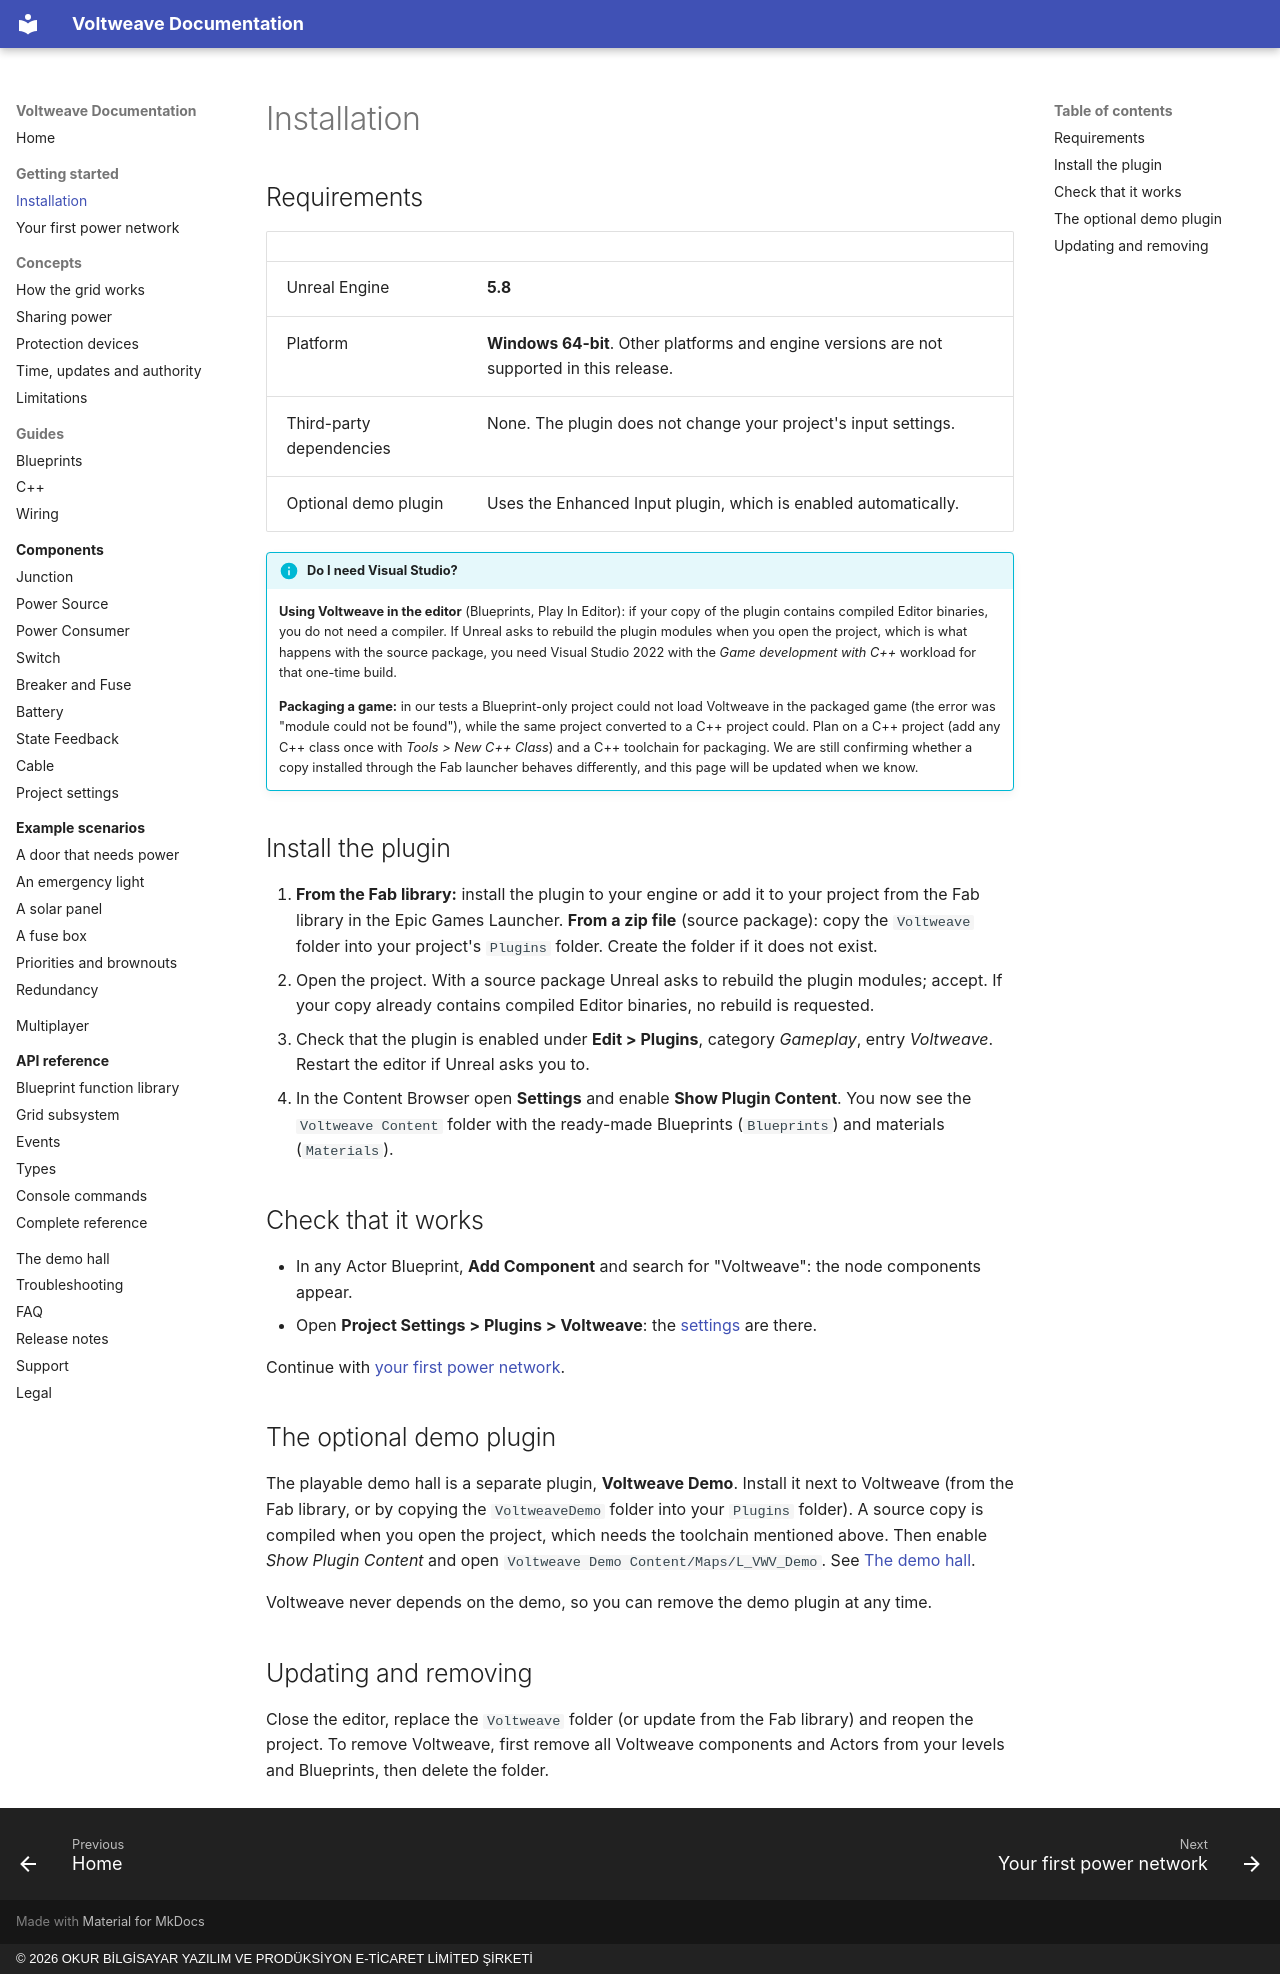

repository: OkurStudio/voltweave-docs · page: getting-started/installation/index.html · generator: mkdocs · copyright: © 2026 OKUR BİLGİSAYAR YAZILIM VE PRODÜKSİYON E-TİCARET LİMİTED ŞİRKETİ

# Installation

## Requirements

| | |
|---|---|
| Unreal Engine | **5.8** |
| Platform | **Windows 64-bit**. Other platforms and engine versions are not supported in this release. |
| Third-party dependencies | None. The plugin does not change your project's input settings. |
| Optional demo plugin | Uses the Enhanced Input plugin, which is enabled automatically. |

!!! info "Do I need Visual Studio?"
    **Using Voltweave in the editor** (Blueprints, Play In Editor): if your copy of the plugin contains compiled Editor binaries, you do not need a compiler. If Unreal asks to rebuild the plugin modules when you open the project, which is what happens with the source package, you need Visual Studio 2022 with the *Game development with C++* workload for that one-time build.

    **Packaging a game:** in our tests a Blueprint-only project could not load Voltweave in the packaged game (the error was "module could not be found"), while the same project converted to a C++ project could. Plan on a C++ project (add any C++ class once with *Tools > New C++ Class*) and a C++ toolchain for packaging. We are still confirming whether a copy installed through the Fab launcher behaves differently, and this page will be updated when we know.

## Install the plugin

1. **From the Fab library:** install the plugin to your engine or add it to your project from the Fab library in the Epic Games Launcher.
   **From a zip file** (source package): copy the `Voltweave` folder into your project's `Plugins` folder. Create the folder if it does not exist.
2. Open the project. With a source package Unreal asks to rebuild the plugin modules; accept. If your copy already contains compiled Editor binaries, no rebuild is requested.
3. Check that the plugin is enabled under **Edit > Plugins**, category *Gameplay*, entry *Voltweave*. Restart the editor if Unreal asks you to.
4. In the Content Browser open **Settings** and enable **Show Plugin Content**. You now see the `Voltweave Content` folder with the ready-made Blueprints (`Blueprints`) and materials (`Materials`).

## Check that it works

* In any Actor Blueprint, **Add Component** and search for "Voltweave": the node components appear.
* Open **Project Settings > Plugins > Voltweave**: the [settings](../components/settings.md) are there.

Continue with [your first power network](first-network.md).

## The optional demo plugin

The playable demo hall is a separate plugin, **Voltweave Demo**. Install it next to Voltweave (from the Fab library, or by copying the `VoltweaveDemo` folder into your `Plugins` folder). A source copy is compiled when you open the project, which needs the toolchain mentioned above. Then enable *Show Plugin Content* and open `Voltweave Demo Content/Maps/L_VWV_Demo`. See [The demo hall](../demo.md).

Voltweave never depends on the demo, so you can remove the demo plugin at any time.

## Updating and removing

Close the editor, replace the `Voltweave` folder (or update from the Fab library) and reopen the project. To remove Voltweave, first remove all Voltweave components and Actors from your levels and Blueprints, then delete the folder.
